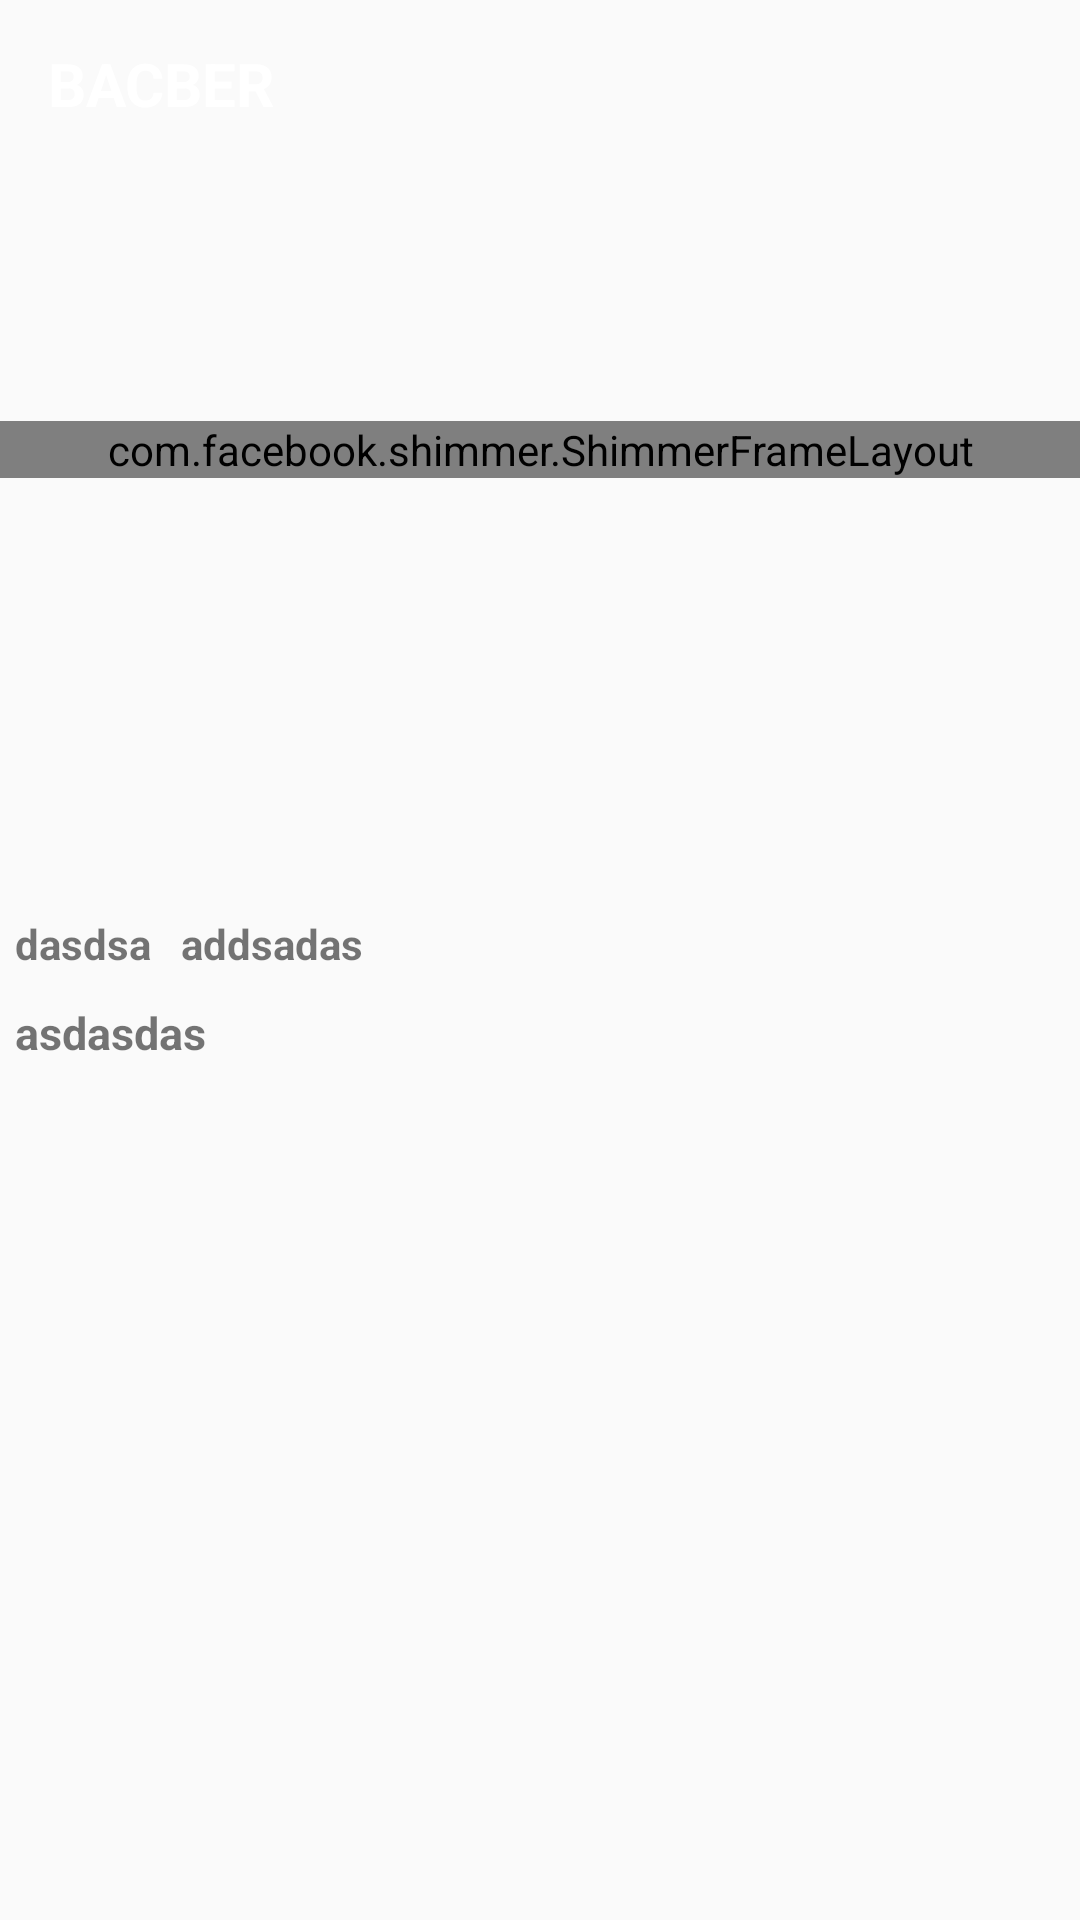

Layout XML and referenced resources for this Android screen:
<!-- AndroidManifest.xml: application theme AppTheme -->
<!-- res/layout/activity_single_view_berita.xml -->
<?xml version="1.0" encoding="utf-8"?>
<androidx.coordinatorlayout.widget.CoordinatorLayout xmlns:android="http://schemas.android.com/apk/res/android"
    xmlns:app="http://schemas.android.com/apk/res-auto"
    xmlns:tools="http://schemas.android.com/tools"
    android:layout_width="match_parent"
    android:layout_height="match_parent"
    tools:context=".view.SingleViewBerita">

    <com.google.android.material.appbar.AppBarLayout
        android:id="@+id/app_bar"
        android:layout_width="match_parent"
        android:layout_height="300dp"
        android:background="@color/transparan"
        android:fitsSystemWindows="true">

        <com.google.android.material.appbar.CollapsingToolbarLayout
            android:id="@+id/toolbar_layout"
            android:layout_width="match_parent"
            android:layout_height="wrap_content"
            android:fitsSystemWindows="true"
            app:contentScrim="?attr/colorPrimary"
            app:layout_scrollFlags="scroll|exitUntilCollapsed">

            <com.facebook.shimmer.ShimmerFrameLayout
                android:id="@+id/shimmer_container2"
                android:layout_width="match_parent"
                android:layout_height="wrap_content"
                android:layout_gravity="center"
                android:orientation="vertical"
                app:duration="100">

                <LinearLayout
                    android:layout_width="match_parent"
                    android:layout_height="wrap_content"
                    android:orientation="vertical">

                    <include layout="@layout/data_load_placeholder_slider" />

                </LinearLayout>

            </com.facebook.shimmer.ShimmerFrameLayout>

            <ImageView
                android:id="@+id/image"
                android:layout_width="match_parent"
                android:layout_height="300dp"
                android:scaleType="centerCrop"
                app:layout_collapseMode="parallax"
                app:layout_collapseParallaxMultiplier="0.7" />

            <include layout="@layout/toolbar" />


        </com.google.android.material.appbar.CollapsingToolbarLayout>
    </com.google.android.material.appbar.AppBarLayout>


    <androidx.core.widget.NestedScrollView
        app:layout_behavior="@string/appbar_scrolling_view_behavior"
        android:layout_width="match_parent"
        android:layout_height="match_parent">

        <RelativeLayout
            android:layout_width="match_parent"
            android:layout_height="match_parent">


            <LinearLayout
                android:id="@+id/container"
                android:layout_width="match_parent"
                android:layout_height="wrap_content"
                android:layout_gravity="left"
                android:layout_marginLeft="5dp"
                android:layout_marginRight="5dp"
                android:orientation="horizontal"
                tools:ignore="RtlHardcoded">

                <TextView
                    android:id="@+id/dateandtime"
                    android:layout_width="wrap_content"
                    android:layout_height="wrap_content"
                    android:layout_marginTop="5dp"
                    android:text="dasdsa"
                    android:textStyle="bold" />

                <TextView
                    android:id="@+id/author"
                    android:layout_width="wrap_content"
                    android:layout_height="wrap_content"
                    android:layout_marginLeft="10dp"
                    android:layout_marginTop="5dp"
                    android:text="addsadas"
                    android:textStyle="bold" />
            </LinearLayout>


            <TextView
                android:id="@+id/title"
                android:layout_width="match_parent"
                android:layout_height="wrap_content"
                android:layout_below="@+id/container"
                android:layout_marginStart="5dp"
                android:layout_marginLeft="5dp"
                android:layout_marginTop="10dp"
                android:layout_marginEnd="5dp"
                android:layout_marginRight="5dp"
                android:text="asdasdas"
                android:textSize="15sp"
                android:textStyle="bold" />

            <TextView
                android:id="@+id/content"
                android:layout_width="match_parent"
                android:layout_height="wrap_content"
                android:layout_below="@+id/title"
                android:layout_gravity="center_horizontal|center"
                android:layout_marginStart="5dp"
                android:layout_marginLeft="5dp"
                android:layout_marginTop="10dp"
                android:layout_marginEnd="5dp"
                android:layout_marginRight="5dp" />
        </RelativeLayout>
    </androidx.core.widget.NestedScrollView>
</androidx.coordinatorlayout.widget.CoordinatorLayout>
<!-- res/layout/data_load_placeholder_slider.xml (included above) -->
<?xml version="1.0" encoding="utf-8"?>
<RelativeLayout xmlns:android="http://schemas.android.com/apk/res/android"
    android:layout_width="match_parent"
    android:layout_height="match_parent">

    <View
        android:id="@+id/thumbnail"
        android:layout_width="match_parent"
        android:layout_height="300dp"
        android:background="@color/background" />

</RelativeLayout>
<!-- res/layout/toolbar.xml (included above) -->
<merge xmlns:android="http://schemas.android.com/apk/res/android"
    xmlns:app="http://schemas.android.com/apk/res-auto">

    <androidx.appcompat.widget.Toolbar
        android:id="@+id/toolbar"
        app:elevation="2dp"
        android:layout_width="match_parent"
        android:layout_height="?attr/actionBarSize"
        app:layout_collapseMode="pin"
        app:layout_constraintBottom_toBottomOf="parent"
        app:layout_constraintEnd_toEndOf="parent"
        app:layout_constraintStart_toStartOf="parent"
        app:layout_constraintTop_toTopOf="parent">

        <TextView
            android:id="@+id/texttitle"
            android:layout_width="match_parent"
            android:layout_height="wrap_content"
            android:text="BacBer"
            android:textAllCaps="true"
            android:textColor="#fff"
            android:textSize="20dp"
            android:textStyle="bold" />
    </androidx.appcompat.widget.Toolbar>
</merge>
<!-- resources referenced by this layout -->
<resources>
  <color name="background">#dddddd</color>
  <color name="transparan">#00FFFFFF</color>
  <style name="AppTheme" parent="Theme.AppCompat.Light.NoActionBar">
          
          <item name="colorPrimary">@color/colorPrimary</item>
          <item name="colorPrimaryDark">@color/colorPrimaryDark</item>
          <item name="colorAccent">@color/colorAccent</item>
      </style>
  <color name="colorPrimary">#039be5</color>
  <color name="colorPrimaryDark">#006db3</color>
  <color name="colorAccent">#63ccff</color>
</resources>
